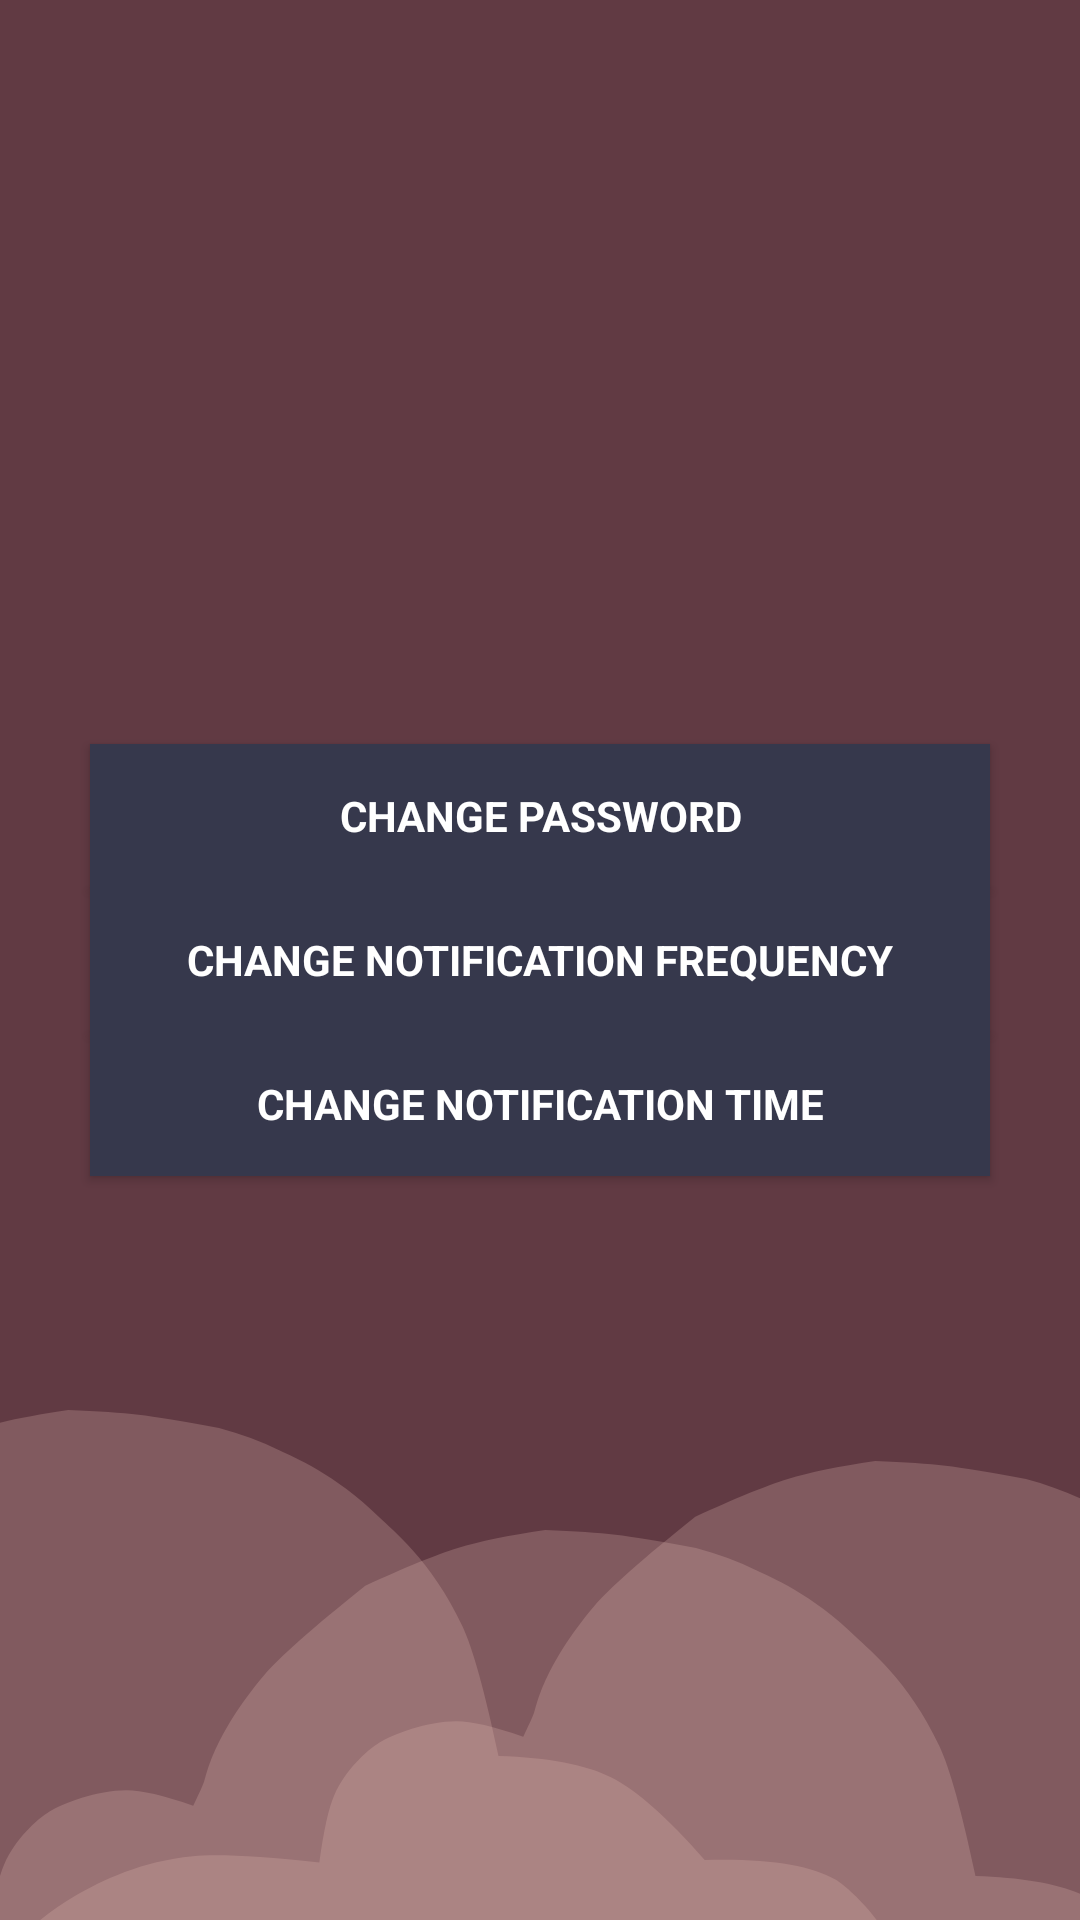

Reconstruct the res/layout file that produces this screen, plus the resources it refers to.
<!-- AndroidManifest.xml: application theme AppTheme -->
<!-- res/layout/activity_settings.xml -->
<?xml version="1.0" encoding="utf-8"?>
<RelativeLayout xmlns:android="http://schemas.android.com/apk/res/android"
    xmlns:tools="http://schemas.android.com/tools"
    android:id="@+id/activity_settings"
    android:layout_width="match_parent"
    android:layout_height="match_parent"
    android:background="@drawable/ic_background_settings"
    android:orientation="vertical"
    android:layout_centerVertical="true"
    android:gravity="center">


    <Button
        android:id="@+id/change_pass_button"
        style="?android:textAppearanceSmall"
        android:layout_width="300dp"
        android:layout_height="wrap_content"
        android:layout_marginBottom="@dimen/activity_vertical_margin"
        android:background="@color/colorPrimaryDark"
        android:text="@string/change_password"
        android:textColor="@color/white"
        android:textStyle="bold"/>

    <Button
        android:id="@+id/change_frequency_button"
        style="?android:textAppearanceSmall"
        android:layout_width="300dp"
        android:layout_height="wrap_content"
        android:layout_below="@id/change_pass_button"
        android:layout_marginBottom="@dimen/activity_vertical_margin"
        android:background="@color/colorPrimaryDark"
        android:text="@string/change_notif_freq"
        android:textColor="@color/white"
        android:textStyle="bold"/>

    <Button
        android:id="@+id/change_notiftimebutton"
        style="?android:textAppearanceSmall"
        android:layout_width="300dp"
        android:layout_height="wrap_content"
        android:layout_below="@id/change_frequency_button"
        android:background="@color/colorPrimaryDark"
        android:text="@string/change_notification_time"
        android:textColor="@color/white"
        android:textStyle="bold"/>
</RelativeLayout>
<!-- resources referenced by this layout -->
<resources>
  <color name="colorPrimaryDark">#36384C</color>
  <color name="white">#FFFFFF</color>
  <!-- drawable ic_background_settings: vector/xml drawable (drawable, 6417 chars, omitted) -->
  <string name="change_notif_freq">Change Notification Frequency</string>
  <string name="change_notification_time">Change Notification Time</string>
  <string name="change_password">Change Password</string>
  <style name="AppTheme" parent="Theme.AppCompat.Light.DarkActionBar">
          
          <item name="colorPrimary">@color/colorPrimary</item>
          <item name="colorPrimaryDark">@color/colorPrimaryDark</item>
          <item name="colorAccent">@color/colorAccent</item>
      </style>
  <color name="colorPrimary">#4F1F2A</color>
  <color name="colorAccent">#000000</color>
</resources>
